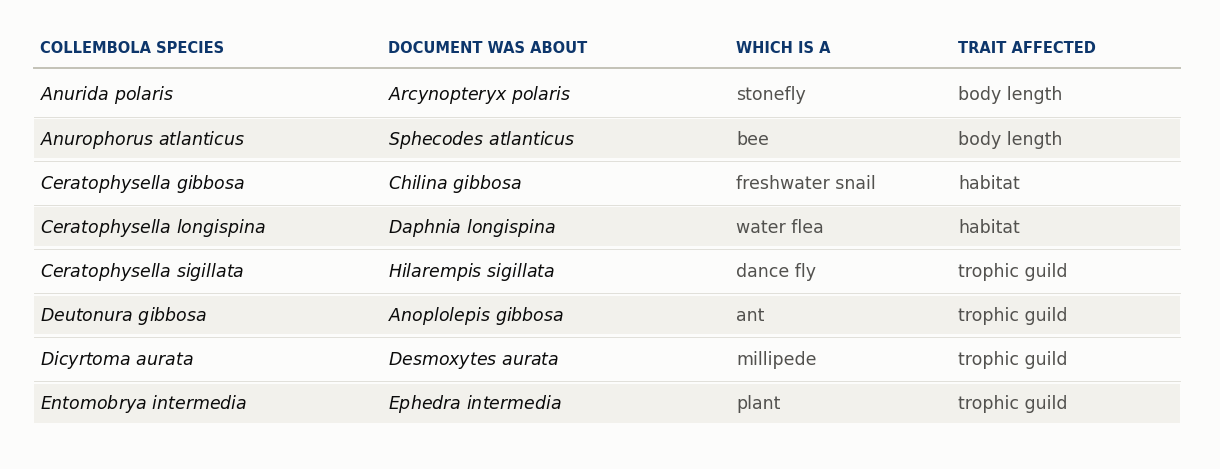

Here is the Python script that generated this plot: (Note: this script raises an exception after producing the figure.)
"""Table: epithet-only retrieval pulled unrelated organisms. Cases reported by the reviewers."""
import matplotlib; matplotlib.use("Agg")
import matplotlib.pyplot as plt

SURFACE="#fcfcfb"; INK="#0b0b0b"; SEC="#52514e"; HEAD="#0d366b"
RULE="#c3c2b7"; HAIR="#e1e0d9"; BAND="#f2f1ec"
plt.rcParams.update({"font.family":"DejaVu Sans"})

def it(s): return r"$\it{" + s.replace(" ", r"\ ") + "}$"

ROWS = [
    ("Anurida polaris",          "Arcynopteryx polaris",  "stonefly",         "body length"),
    ("Anurophorus atlanticus",   "Sphecodes atlanticus",  "bee",              "body length"),
    ("Ceratophysella gibbosa",   "Chilina gibbosa",       "freshwater snail", "habitat"),
    ("Ceratophysella longispina","Daphnia longispina",    "water flea",       "habitat"),
    ("Ceratophysella sigillata", "Hilarempis sigillata",  "dance fly",        "trophic guild"),
    ("Deutonura gibbosa",        "Anoplolepis gibbosa",   "ant",              "trophic guild"),
    ("Dicyrtoma aurata",         "Desmoxytes aurata",     "millipede",        "trophic guild"),
    ("Entomobrya intermedia",    "Ephedra intermedia",    "plant",            "trophic guild"),
]
HEADERS = ["COLLEMBOLA SPECIES", "DOCUMENT WAS ABOUT", "WHICH IS A", "TRAIT AFFECTED"]
X = [0.025, 0.315, 0.605, 0.790]

fig = plt.figure(figsize=(12, 4.5), dpi=200, facecolor=SURFACE)
ax = fig.add_axes([0,0,1,1]); ax.set_xlim(0,1); ax.set_ylim(0,1); ax.axis("off")

y_head, dy = 0.915, 0.098
for x, h in zip(X, HEADERS):
    ax.text(x, y_head, h, fontsize=10.5, weight="bold", color=HEAD, va="center")
ax.plot([0.02, 0.975], [y_head-0.045]*2, color=RULE, lw=1.4)

for i, (target, got, group, trait) in enumerate(ROWS):
    y = y_head - 0.105 - i*dy
    if i % 2 == 1:
        ax.add_patch(plt.Rectangle((0.02, y-dy/2+0.006), 0.955, dy-0.012,
                                   facecolor=BAND, edgecolor="none"))
    ax.text(X[0], y, it(target), fontsize=12.5, color=INK, va="center")
    ax.text(X[1], y, it(got),    fontsize=12.5, color=INK, va="center")
    ax.text(X[2], y, group,      fontsize=12.5, color=SEC,  va="center")
    ax.text(X[3], y, trait,      fontsize=12.5, color=SEC,  va="center")
    if i < len(ROWS)-1:
        ax.plot([0.02, 0.975], [y-dy/2]*2, color=HAIR, lw=0.7)

out="/home/egaillac/collembola-trait-mining/results/figures/fig_epithet_table.png"
fig.savefig(out, facecolor=SURFACE, bbox_inches="tight")
print("wrote", out)
